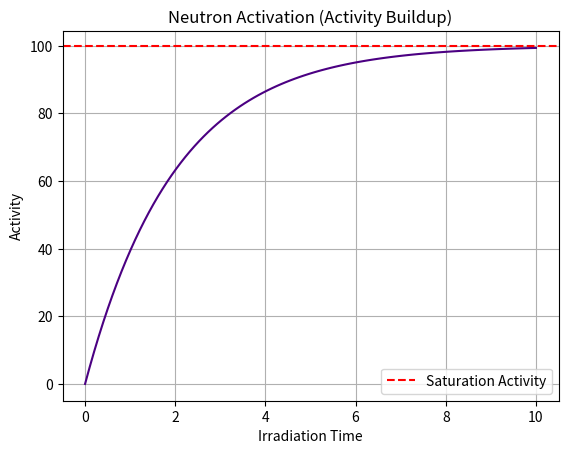

This chart was generated by the following Python code:
%matplotlib inline
import numpy as np
import matplotlib.pyplot as plt

def main():
    t = np.linspace(0, 10, 100)
    lambda_decay = 0.5
    R = 100 # Production rate
    # Activity buildup
    A_t = R * (1 - np.exp(-lambda_decay * t))
    
    plt.plot(t, A_t, color='indigo')
    plt.title('Neutron Activation (Activity Buildup)')
    plt.xlabel('Irradiation Time')
    plt.ylabel('Activity')
    plt.axhline(R, color='r', linestyle='--', label='Saturation Activity')
    plt.legend()
    plt.grid()
    plt.show()

if __name__ == '__main__':
    main()
